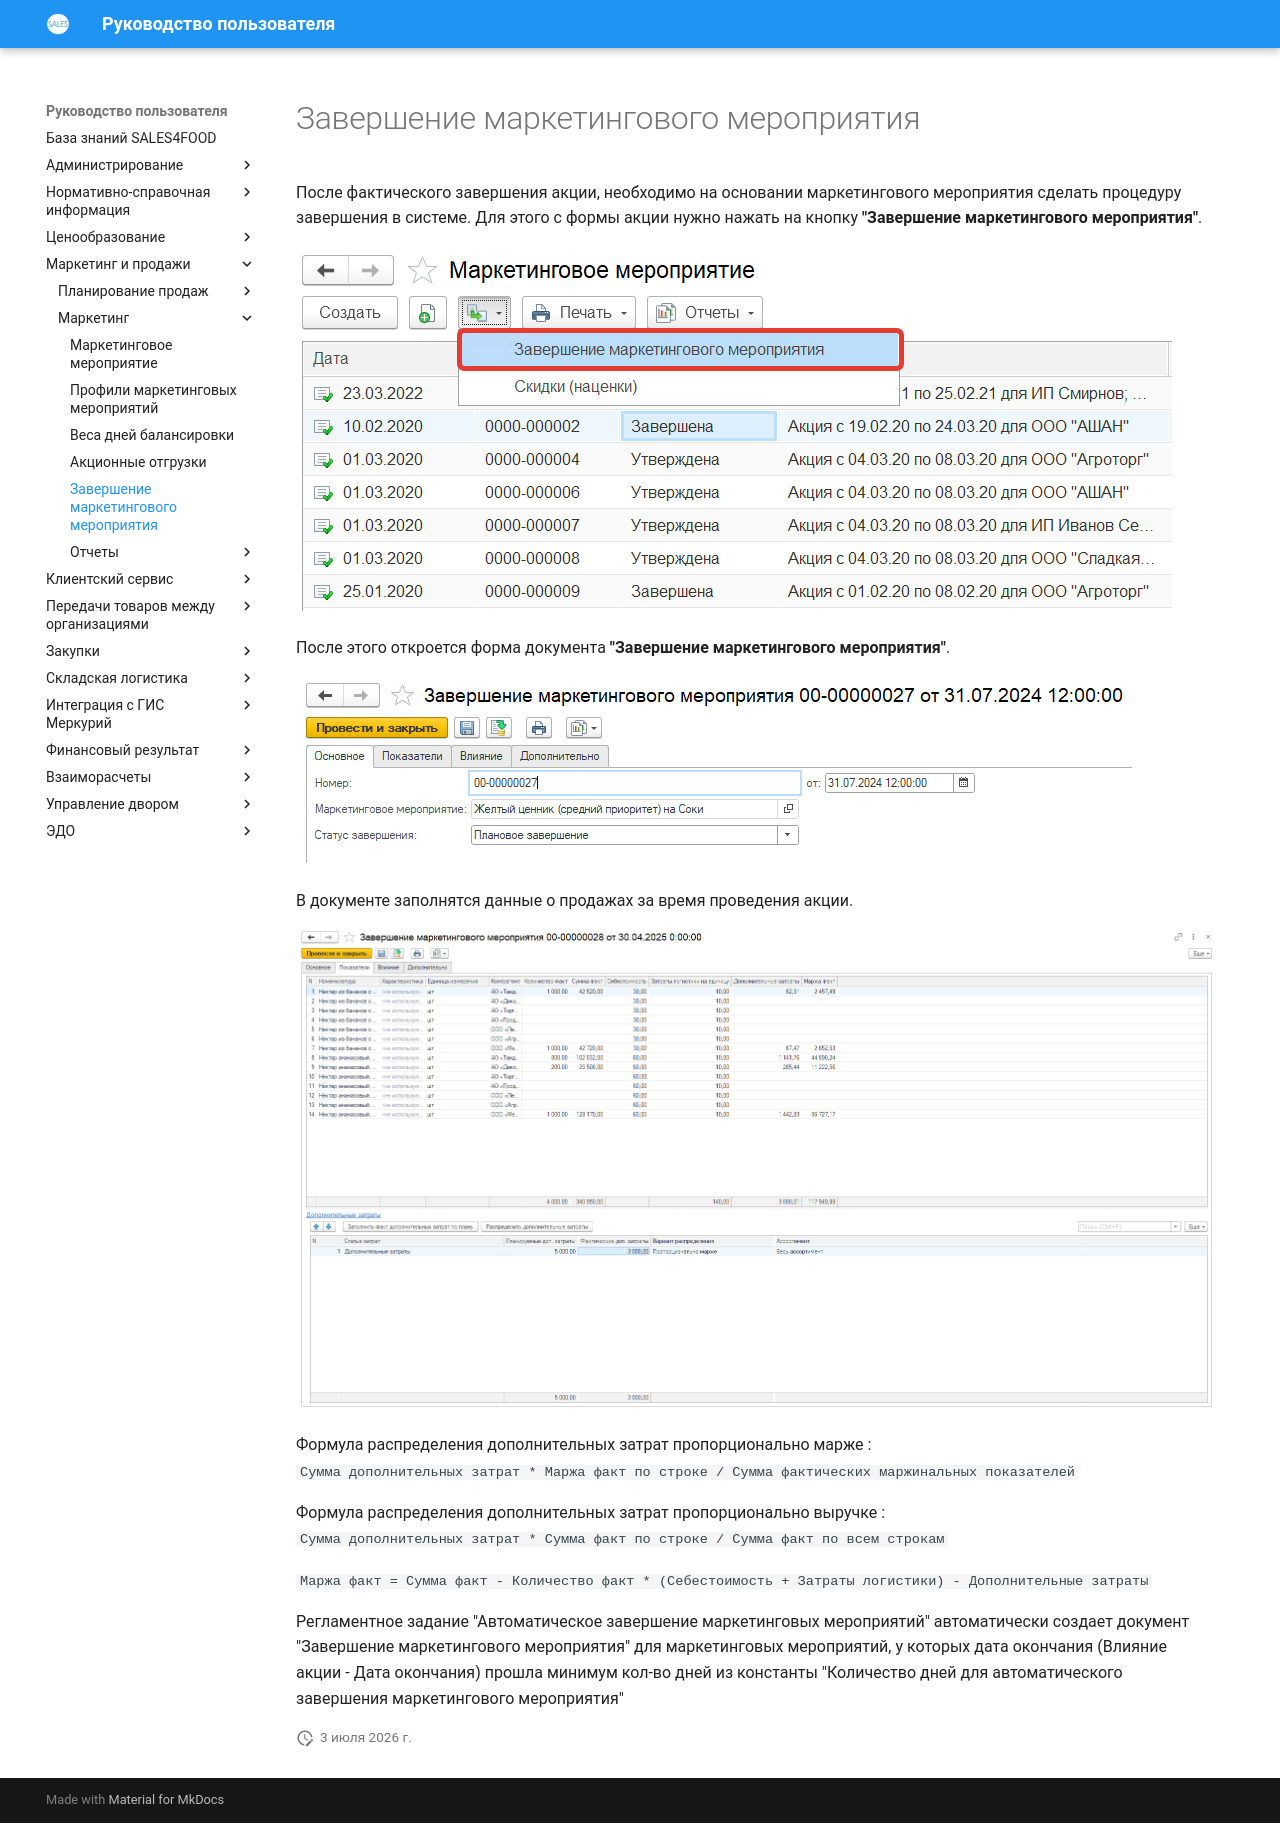

repository: Konstanta-it/sales4food · page: MarketingAndSales/Marketing/CompletionMarketingEvent/index.html · generator: mkdocs

# Завершение маркетингового мероприятия

После фактического завершения акции, необходимо на основании маркетингового мероприятия сделать процедуру завершения в системе. Для этого с формы акции нужно нажать на кнопку **"Завершение маркетингового мероприятия"**.

[![1][1]][1]

После этого откроется форма документа **"Завершение маркетингового мероприятия"**.

![2]

В документе заполнятся данные о продажах за время проведения акции.

![3]

Формула распределения дополнительных затрат пропорционально марже :  
    `Сумма дополнительных затрат * Маржа факт по строке / Сумма фактических маржинальных показателей`

Формула распределения дополнительных затрат пропорционально выручке :  
    `Сумма дополнительных затрат * Сумма факт по строке / Сумма факт по всем строкам`

`Маржа факт = Сумма факт - Количество факт * (Себестоимость + Затраты логистики) - Дополнительные затраты`

Регламентное задание "Автоматическое завершение маркетинговых мероприятий" автоматически создает документ "Завершение маркетингового мероприятия" для маркетинговых мероприятий, у которых дата окончания (Влияние акции - Дата окончания) прошла минимум кол-во дней из константы "Количество дней для автоматического завершения маркетингового мероприятия" 

[1]: CompletionMarketingEvent.assets/1.png
[2]: CompletionMarketingEvent.assets/5.png
[3]: CompletionMarketingEvent.assets/7.png
